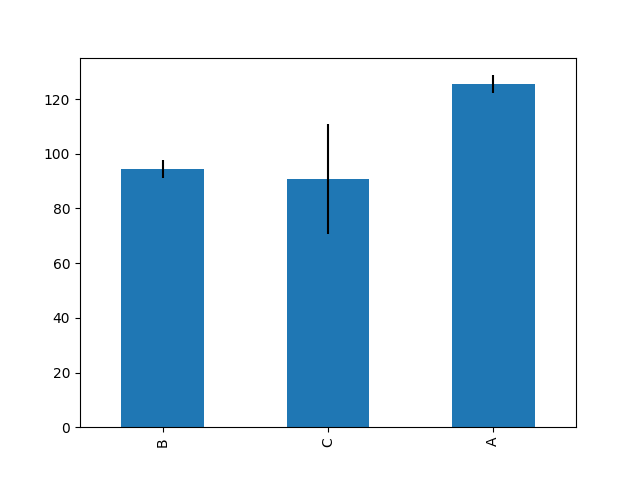

Values plotted in this chart, from the file beside it:
, B, C, A
mean, 94.4, 90.62, 125.5
std, 3.406, 20.13, 3.244
